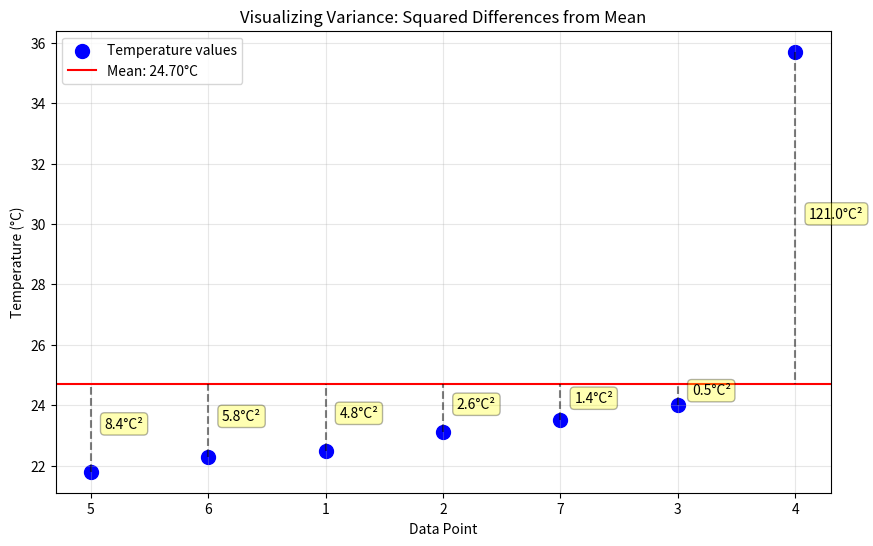

The script that saved this image:
import numpy as np
import pandas as pd
import matplotlib.pyplot as plt

# Sample temperature data (°C) for a week
temperatures = [22.5, 23.1, 24.0, 35.7, 21.8, 22.3, 23.5]

print("Temperature data (°C):", temperatures)

# Calculate variance
# ddof=0 for population variance, ddof=1 for sample variance
population_variance = np.var(temperatures, ddof=0)
sample_variance = np.var(temperatures, ddof=1)

print(f"\n--- Variance ---")
print(f"Population variance: {population_variance:.2f}°C²")
print(f"Sample variance: {sample_variance:.2f}°C²")

# Note: Variance is expressed in squared units, which makes 
# it difficult to interpret directly

# Calculate variance manually to understand the formula
def calculate_variance(values, sample=True):
    """Calculate variance manually
    
    Args:
        values: List of values
        sample: If True, use n-1 denominator (sample variance)
               If False, use n denominator (population variance)
    
    Returns:
        Calculated variance
    """
    # Calculate mean
    mean = sum(values) / len(values)
    
    # Calculate sum of squared differences from the mean
    squared_diff_sum = sum((x - mean) ** 2 for x in values)
    
    # Divide by n-1 for sample variance or n for population variance
    denominator = len(values) - 1 if sample else len(values)
    
    return squared_diff_sum / denominator

manual_sample_variance = calculate_variance(temperatures, sample=True)
manual_pop_variance = calculate_variance(temperatures, sample=False)

print(f"\n--- Manual Calculation ---")
print(f"Manually calculated sample variance: {manual_sample_variance:.2f}°C²")
print(f"Manually calculated population variance: {manual_pop_variance:.2f}°C²")
print(f"NumPy sample variance matches manual: {np.isclose(manual_sample_variance, sample_variance)}")
print(f"NumPy population variance matches manual: {np.isclose(manual_pop_variance, population_variance)}")

# Let's see what happens to the variance when we remove the outlier
temps_without_outlier = [22.5, 23.1, 24.0, 21.8, 22.3, 23.5]  # Removed 35.7°C
variance_without_outlier = np.var(temps_without_outlier, ddof=1)

print("\n--- Effect of Outliers on Variance ---")
print(f"Sample variance with outlier: {sample_variance:.2f}°C²")
print(f"Sample variance without outlier: {variance_without_outlier:.2f}°C²")
print(f"Difference: {sample_variance - variance_without_outlier:.2f}°C²")
print("Variance is very sensitive to outliers because it squares the differences!")

# Visualizing the variance concept
plt.figure(figsize=(10, 6))

# Calculate mean
mean_temp = np.mean(temperatures)

# Sort temperatures for clarity in the visualization
sorted_indices = np.argsort(temperatures)
sorted_temps = np.array(temperatures)[sorted_indices]

# Plot the temperatures
plt.scatter(range(len(sorted_temps)), sorted_temps, s=100, color='blue', 
            label='Temperature values')
plt.axhline(y=mean_temp, color='red', linestyle='-', 
            label=f'Mean: {mean_temp:.2f}°C')

# Plot the squared differences from mean
for i, temp in enumerate(sorted_temps):
    # Draw a line from the point to the mean
    plt.plot([i, i], [temp, mean_temp], 'k--', alpha=0.5)
    
    # Calculate squared difference
    sq_diff = (temp - mean_temp) ** 2
    
    # Annotate with the squared difference
    plt.annotate(f'{sq_diff:.1f}°C²', 
                xy=(i, (temp + mean_temp) / 2), 
                xytext=(10, 0), 
                textcoords='offset points',
                bbox=dict(boxstyle='round,pad=0.3', fc='yellow', alpha=0.3))

plt.title('Visualizing Variance: Squared Differences from Mean')
plt.xlabel('Data Point')
plt.ylabel('Temperature (°C)')
plt.legend()
plt.grid(True, alpha=0.3)
plt.xticks(range(len(temperatures)), sorted_indices + 1)  # Add 1 for 1-based indexing

# Save the figure (for GitHub Codespaces)
plt.savefig('variance_visualization.png')
plt.close()
print("Variance visualization saved as 'variance_visualization.png'")
